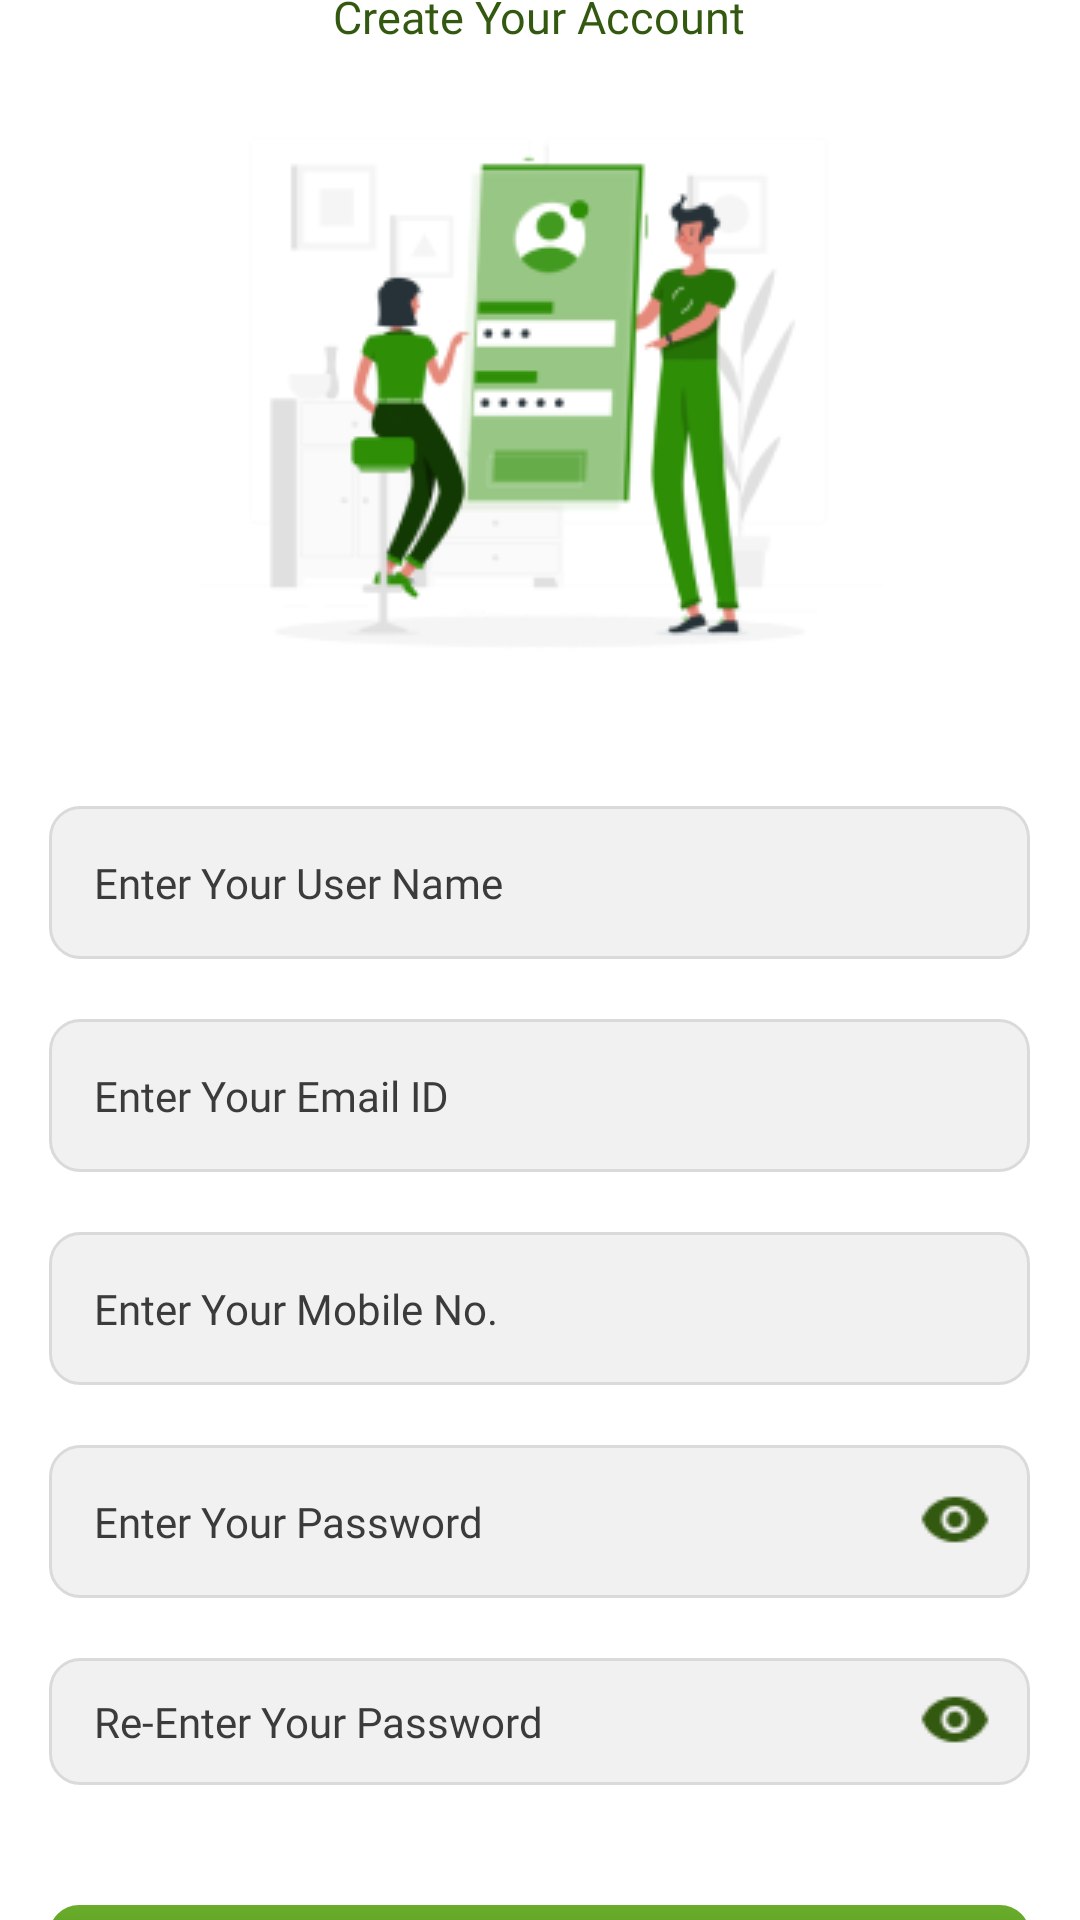

Write the Android layout XML for this screen, with the resource values it uses.
<!-- AndroidManifest.xml: application theme Theme.DeafAndMute -->
<!-- res/layout/activity_sign_up.xml -->
<?xml version="1.0" encoding="utf-8"?>
<RelativeLayout xmlns:android="http://schemas.android.com/apk/res/android"
    xmlns:app="http://schemas.android.com/apk/res-auto"
    xmlns:tools="http://schemas.android.com/tools"
    android:id="@+id/main"
    android:layout_width="match_parent"
    android:layout_height="match_parent"
    android:orientation="vertical"
    android:gravity="center"
    android:background="@color/white"
    tools:context=".SignUp">

    <LinearLayout
        android:layout_width="match_parent"
        android:layout_height="match_parent"
        android:gravity="center"
        android:orientation="vertical">
        <TextView
            android:layout_width="wrap_content"
            android:layout_height="wrap_content"
            android:text="Join Us Today!"
            android:fontFamily="@font/poppins"
            android:textFontWeight="700"
            android:textSize="30sp"
            android:textColor="#3A7306"
            />
        <TextView
            android:layout_width="wrap_content"
            android:layout_height="wrap_content"
            android:text="Create Your Account"
            android:fontFamily="@font/poppins"
            android:textFontWeight="400"
            android:textColor="#335910"
            android:textSize="15sp"
            />
        <ImageView
            android:layout_width="374dp"
            android:layout_height="228dp"
            android:layout_marginTop="5dp"
            android:src="@drawable/signup"
            />
        <RelativeLayout
            android:layout_width="wrap_content"
            android:layout_height="wrap_content"
            android:layout_marginTop="20dp"
            android:background="@drawable/edit_text_background">

            <com.google.android.material.textfield.TextInputEditText
                android:id="@+id/username"
                android:layout_width="312dp"
                android:layout_height="51dp"
                android:layout_marginStart="15dp"
                android:hint="Enter Your User Name"
                android:textColorHint="#3B3B3B"
                android:fontFamily="@font/poppins"
                android:background="#00FFFFFF"
                android:textSize="14sp"
                android:textColor="@color/black" />
        </RelativeLayout>
        <RelativeLayout
            android:layout_width="327dp"
            android:layout_height="wrap_content">
            <TextView
                android:layout_width="wrap_content"
                android:layout_height="wrap_content"
                android:text="*Required Field"
                android:textColor="#ff2d00"
                android:id="@+id/userreq"
                android:visibility="gone"
                android:textSize="10sp"/>
        </RelativeLayout>
        <RelativeLayout
            android:layout_width="wrap_content"
            android:layout_height="wrap_content"
            android:layout_marginTop="20dp"
            android:background="@drawable/edit_text_background">

            <com.google.android.material.textfield.TextInputEditText
                android:id="@+id/email"
                android:layout_width="312dp"
                android:layout_height="51dp"
                android:layout_marginStart="15dp"
                android:hint="Enter Your Email ID"
                android:textColorHint="#3B3B3B"
                android:fontFamily="@font/poppins"
                android:background="#00FFFFFF"
                android:textSize="14sp"
                android:textColor="@color/black" />
        </RelativeLayout>
        <RelativeLayout
            android:layout_width="327dp"
            android:layout_height="wrap_content">
            <TextView
                android:layout_width="wrap_content"
                android:layout_height="wrap_content"
                android:text="*Required Field"
                android:textColor="#ff2d00"
                android:id="@+id/emailreq"
                android:visibility="gone"
                android:textSize="10sp"/>
        </RelativeLayout>
        <RelativeLayout
            android:layout_width="wrap_content"
            android:layout_height="wrap_content"
            android:layout_marginTop="20dp"
            android:background="@drawable/edit_text_background">

            <com.google.android.material.textfield.TextInputEditText
                android:id="@+id/Mobile"
                android:layout_width="312dp"
                android:layout_height="51dp"
                android:layout_marginStart="15dp"
                android:hint="Enter Your Mobile No."
                android:textColorHint="#3B3B3B"
                android:inputType="phone"
                android:fontFamily="@font/poppins"
                android:background="#00FFFFFF"
                android:textSize="14sp"
                android:textColor="@color/black" />
        </RelativeLayout>
        <RelativeLayout
            android:layout_width="327dp"
            android:layout_height="wrap_content">
            <TextView
                android:layout_width="wrap_content"
                android:layout_height="wrap_content"
                android:text="*Required Field"
                android:textColor="#ff2d00"
                android:id="@+id/mobilereq"
                android:visibility="gone"
                android:textSize="10sp"/>
        </RelativeLayout>
        <LinearLayout
            android:layout_width="327dp"
            android:layout_height="wrap_content"
            android:layout_marginTop="20dp"
            android:gravity="center_vertical"
            android:background="@drawable/edit_text_background">
            <com.google.android.material.textfield.TextInputEditText
                android:id="@+id/password"
                android:layout_width="275dp"
                android:layout_height="51dp"
                android:layout_marginStart="15dp"
                android:hint="Enter Your Password"
                android:textColorHint="#3B3B3B"
                android:fontFamily="@font/poppins"
                android:background="#00FFFFFF"
                android:textSize="14sp"
                android:textColor="@color/black"
                android:inputType="textPassword" />
            <ImageView
                android:id="@+id/visibility_toggle1"
                android:layout_width="24dp"
                android:layout_height="24dp"
                android:layout_marginEnd="15dp"
                android:src="@drawable/visibility"
                android:layout_centerVertical="true"/>
        </LinearLayout>
        <RelativeLayout
            android:layout_width="327dp"
            android:layout_height="wrap_content">
            <TextView
                android:layout_width="wrap_content"
                android:layout_height="wrap_content"
                android:text="*Required Field"
                android:textColor="#ff2d00"
                android:id="@+id/passwordreq"
                android:visibility="gone"
                android:textSize="10sp"/>
        </RelativeLayout>
        <LinearLayout
            android:layout_width="327dp"
            android:layout_height="wrap_content"
            android:layout_marginTop="20dp"
            android:gravity="center_vertical"
            android:background="@drawable/edit_text_background">
            <com.google.android.material.textfield.TextInputEditText
                android:id="@+id/conpassword"
                android:layout_width="275dp"
                android:layout_height="51dp"
                android:layout_marginStart="15dp"
                android:hint="Re-Enter Your Password"
                android:textColorHint="#3B3B3B"
                android:fontFamily="@font/poppins"
                android:background="#00FFFFFF"
                android:textSize="14sp"
                android:textColor="@color/black"
                android:inputType="textPassword" />
            <ImageView
                android:id="@+id/visibility_toggle2"
                android:layout_width="24dp"
                android:layout_height="24dp"
                android:layout_marginEnd="15dp"
                android:src="@drawable/visibility"
                android:layout_centerVertical="true"/>
        </LinearLayout>
        <RelativeLayout
            android:layout_width="327dp"
            android:layout_height="wrap_content">
            <TextView
                android:layout_width="wrap_content"
                android:layout_height="wrap_content"
                android:text="*Required Field"
                android:textColor="#ff2d00"
                android:id="@+id/conpasswordreq"
                android:visibility="gone"
                android:textSize="10sp"/>
        </RelativeLayout>

        <RelativeLayout
            android:layout_width="327dp"
            android:layout_height="50dp"
            android:layout_marginTop="40dp"
            android:background="@drawable/gradient_color"
            >
            <Button
                android:layout_width="327dp"
                android:layout_height="50dp"
                android:id="@+id/btnSignup"
                android:text="Sign UP"
                android:textSize="20sp"
                android:background="#00FFFFFF"
                android:textColor="#FFFFFF"
                android:fontFamily="@font/poppins"
                />
        </RelativeLayout>
    </LinearLayout>

    <ProgressBar
        android:layout_width="80dp"
        android:layout_height="80dp"
        android:layout_centerHorizontal="true"
        android:layout_centerVertical="true"
        android:id="@+id/progressBar"
        android:indeterminateTint="#3A7306"
        android:visibility="gone"/>
</RelativeLayout>
<!-- resources referenced by this layout -->
<resources>
  <!-- drawable edit_text_background (drawable) -->
  <?xml version="1.0" encoding="utf-8"?>
  <shape xmlns:android="http://schemas.android.com/apk/res/android">
      <solid android:color="#F1F1F1" /> 
      <corners android:radius="10dp" /> 
      <stroke android:width="1dp" android:color="#DADADA" />
  </shape>
  <!-- drawable gradient_color (drawable) -->
  <?xml version="1.0" encoding="utf-8"?>
  <layer-list xmlns:android="http://schemas.android.com/apk/res/android">
      <item>
          <shape android:shape="rectangle">
              <gradient
                  android:angle="90"
                  android:startColor="#3A7306"
                  android:endColor="#6AAD2B"
                  android:type="linear" />
              <corners android:radius="10dp" />
          </shape>
      </item>
  </layer-list>
  <!-- drawable signup: png bitmap (drawable, 22015 bytes) -->
  <!-- drawable visibility: png bitmap (drawable, 651 bytes) -->
  <style name="Theme.DeafAndMute" parent="Base.Theme.DeafAndMute" />
  <style name="Base.Theme.DeafAndMute" parent="Theme.Material3.DayNight.NoActionBar">
          
          
      </style>
  <!-- not gathered from this repository: default colours our renderer supplied (Android Studio template values) -->
  <color name="black">#FF000000</color>
  <color name="white">#FFFFFFFF</color>
</resources>
